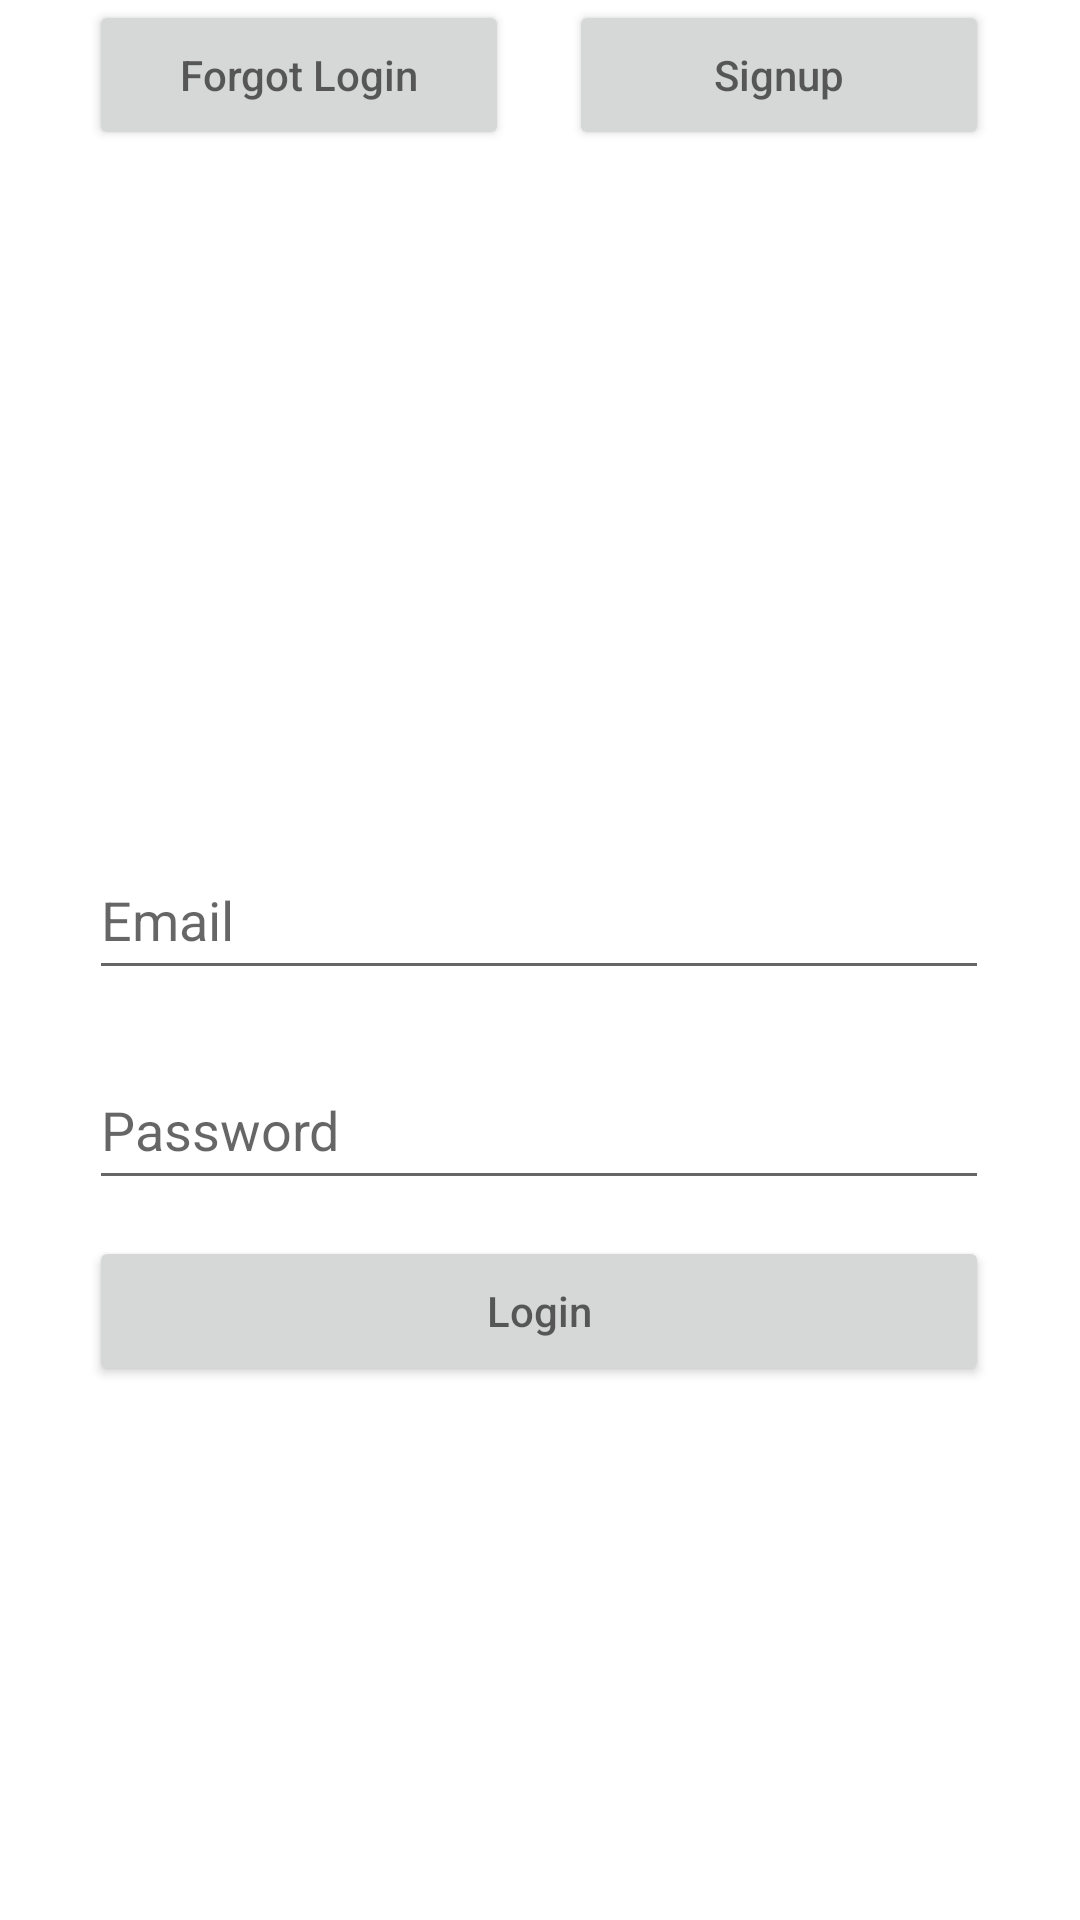

Produce the Android XML layout that renders to this screen, including the resource entries it uses.
<!-- AndroidManifest.xml: application theme Theme.InTouch -->
<!-- res/layout/activity_recover_login.xml -->
<?xml version="1.0" encoding="utf-8"?>
<androidx.constraintlayout.widget.ConstraintLayout xmlns:android="http://schemas.android.com/apk/res/android"
    xmlns:app="http://schemas.android.com/apk/res-auto"
    xmlns:tools="http://schemas.android.com/tools"
    android:layout_width="match_parent"
    android:layout_height="match_parent"
    tools:context=".RecoverLogin">

    <EditText
        android:id="@+id/edt_email"
        android:layout_width="300dp"
        android:layout_height="50dp"
        android:layout_marginTop="280dp"
        android:hint="Email"
        app:layout_constraintEnd_toEndOf="parent"
        app:layout_constraintHorizontal_bias="0.495"
        app:layout_constraintStart_toStartOf="parent"
        app:layout_constraintTop_toTopOf="parent"
        tools:layout_marginBottom="500dp" />

    <EditText
        android:id="@+id/edt_password"
        android:layout_width="300dp"
        android:layout_height="50dp"
        android:layout_marginTop="20dp"
        android:hint="Password"
        app:layout_constraintEnd_toEndOf="@+id/edt_email"
        app:layout_constraintHorizontal_bias="0.0"
        app:layout_constraintStart_toStartOf="@+id/edt_email"
        app:layout_constraintTop_toBottomOf="@+id/edt_email" />

    <Button
        android:id="@+id/bt_login"
        android:layout_width="300dp"
        android:layout_height="50dp"
        android:layout_marginTop="12dp"
        android:hint="Login"
        app:layout_constraintEnd_toEndOf="@+id/edt_password"
        app:layout_constraintHorizontal_bias="0.0"
        app:layout_constraintStart_toStartOf="@+id/edt_password"
        app:layout_constraintTop_toBottomOf="@+id/edt_password" />

    <Button
        android:id="@+id/bt_forgotpassword"
        android:layout_width="140dp"
        android:layout_height="50dp"
        android:hint="Forgot Login"
        app:layout_constraintStart_toStartOf="@+id/bt_login"
        tools:layout_editor_absoluteY="462dp" />

    <Button
        android:id="@+id/bt_signup"
        android:layout_width="140dp"
        android:layout_height="50dp"
        android:hint="Signup"
        app:layout_constraintEnd_toEndOf="@+id/bt_login"
        app:layout_constraintHorizontal_bias="1.0"
        app:layout_constraintStart_toEndOf="@+id/bt_forgotpassword"
        tools:layout_editor_absoluteY="462dp" />

</androidx.constraintlayout.widget.ConstraintLayout>
<!-- resources referenced by this layout -->
<resources>
  <style name="Theme.InTouch" parent="Theme.MaterialComponents.DayNight.DarkActionBar">
          
          <item name="colorPrimary">@color/purple_500</item>
          <item name="colorPrimaryVariant">@color/purple_700</item>
          <item name="colorOnPrimary">@color/white</item>
          
          <item name="colorSecondary">@color/teal_200</item>
          <item name="colorSecondaryVariant">@color/teal_700</item>
          <item name="colorOnSecondary">@color/black</item>
          
          <item name="android:statusBarColor">?attr/colorPrimaryVariant</item>
          
      </style>
  <!-- not gathered from this repository: default colours our renderer supplied (Android Studio template values) -->
  <color name="purple_500">#FF6200EE</color>
  <color name="purple_700">#FF3700B3</color>
  <color name="teal_200">#FF03DAC5</color>
  <color name="teal_700">#FF018786</color>
  <color name="black">#FF000000</color>
  <color name="white">#FFFFFFFF</color>
</resources>
